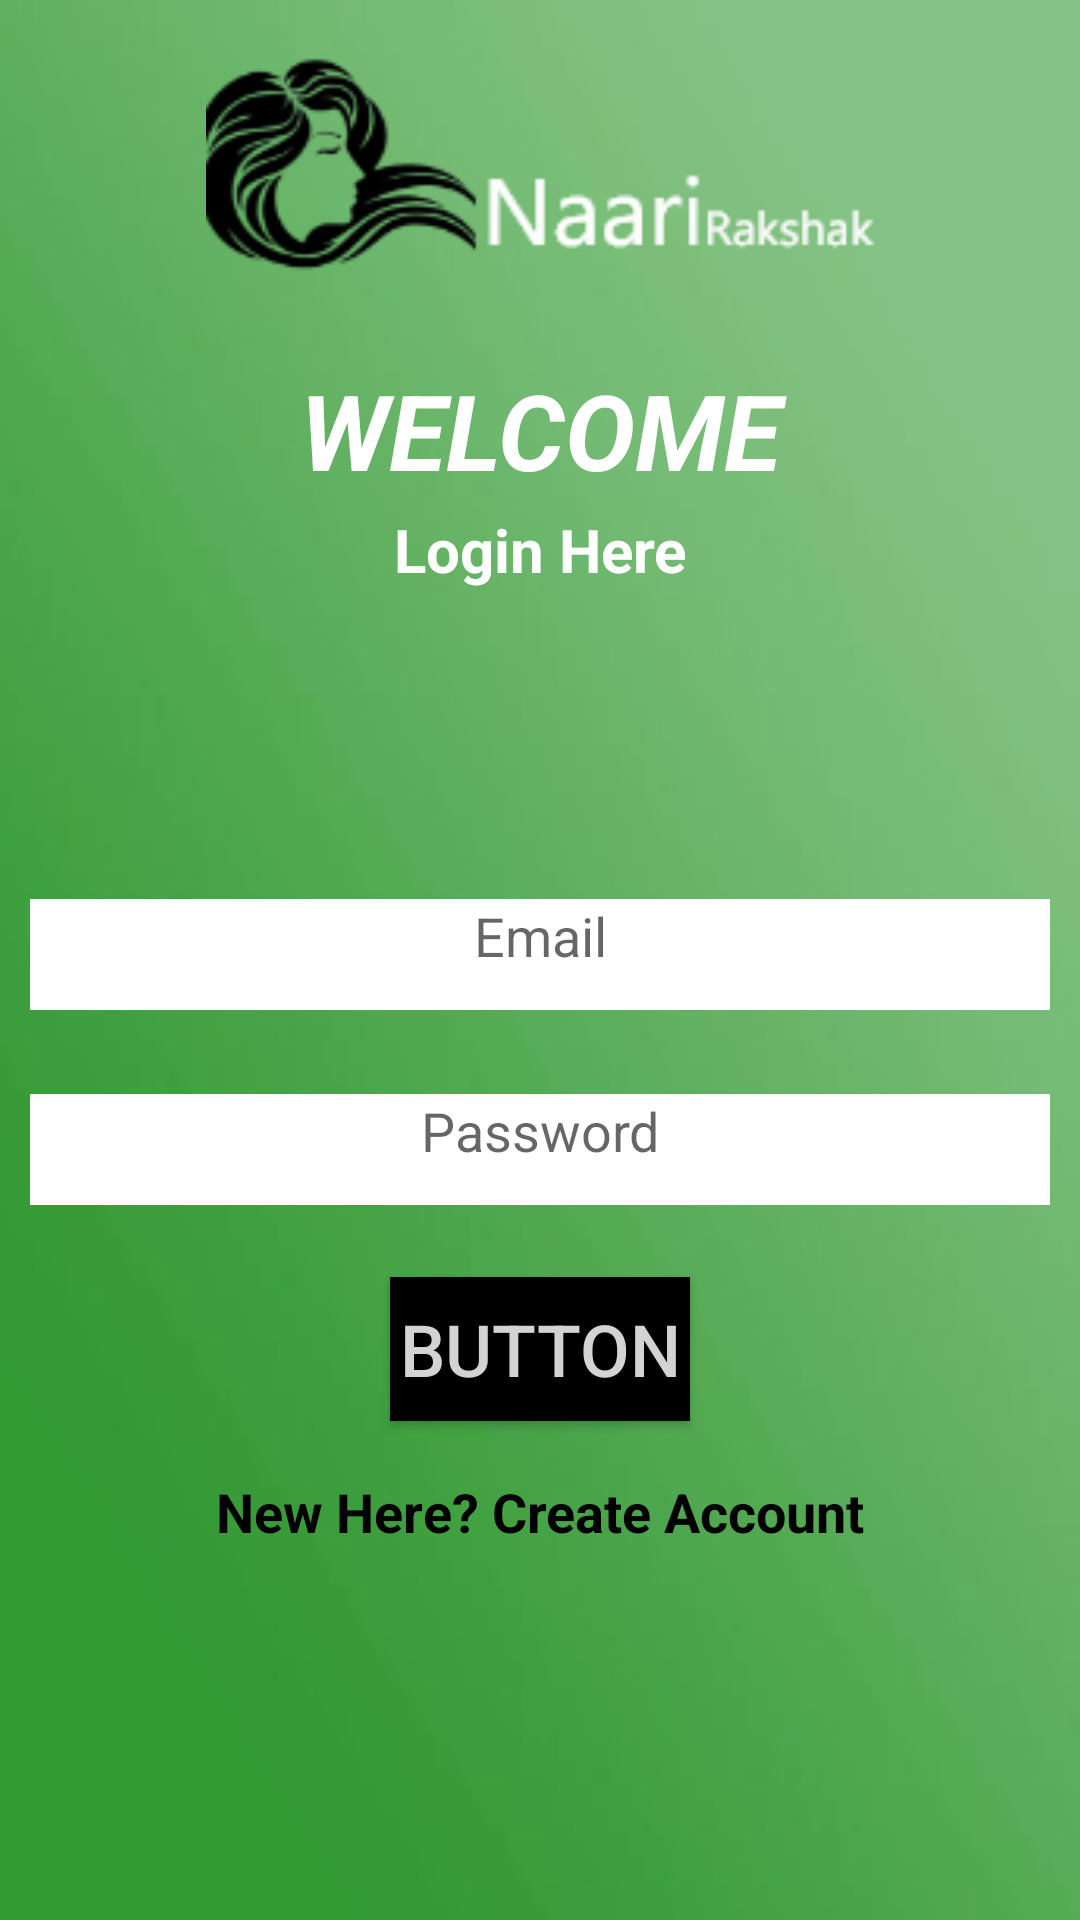

Here is an Android app screen rendered from its layout file. Give the layout XML and the strings, colors and styles it references.
<!-- AndroidManifest.xml: application theme AppTheme -->
<!-- res/layout/activity_login.xml -->
<?xml version="1.0" encoding="utf-8"?>
<LinearLayout xmlns:android="http://schemas.android.com/apk/res/android"
    xmlns:app="http://schemas.android.com/apk/res-auto"
    xmlns:tools="http://schemas.android.com/tools"
    android:layout_width="match_parent"
    android:layout_height="match_parent"
    android:orientation="vertical"
    android:background="@drawable/background"
    tools:context=".Login">






        <RelativeLayout
            android:layout_width="match_parent"
            android:layout_height="wrap_content"
            android:layout_marginRight="20dp"
            android:layout_marginLeft="20dp">

            <ImageView
                android:id="@+id/imageView8"
                android:layout_width="800dp"
                android:layout_height="90dp"
                app:srcCompat="@drawable/iconname" />

            <TextView
                android:id="@+id/textView7"
                android:layout_width="match_parent"
                android:layout_height="wrap_content"
                android:layout_marginLeft="10dp"
                android:layout_marginTop="120dp"
                android:layout_marginRight="10dp"
                android:layout_marginBottom="3dp"
                android:textColor="#FFFFFF"
                android:textStyle="bold|italic"
                android:gravity="center_horizontal"
                android:text="WELCOME"
                android:textSize="35sp"/>
        </RelativeLayout>

    <TextView
        android:id="@+id/textView8"
        android:layout_width="match_parent"
        android:layout_height="wrap_content"
        android:layout_marginLeft="10dp"
        android:layout_marginRight="10dp"
        android:layout_marginBottom="3dp"
        android:textColor="#FFFFFF"
        android:textStyle="bold"
        android:gravity="center_horizontal"
        android:text="Login Here"
        android:textSize="20sp"/>

    <EditText
        android:id="@+id/email"
        android:layout_width="match_parent"
        android:layout_height="37dp"
        android:layout_marginLeft="10dp"
        android:layout_marginTop="100dp"
        android:layout_marginRight="10dp"
        android:layout_marginBottom="3dp"
        android:background="@android:color/background_light"
        android:ems="10"
        android:gravity="center_horizontal"
        android:hint="Email"
        android:inputType="textEmailAddress" />

    <EditText
        android:id="@+id/password"
        android:layout_width="match_parent"
        android:layout_height="37dp"
        android:layout_marginLeft="10dp"
        android:layout_marginTop="25dp"
        android:layout_marginRight="10dp"
        android:layout_marginBottom="3dp"
        android:background="@android:color/background_light"
        android:ems="10"
        android:gravity="center_horizontal"
        android:hint="Password"
        android:inputType="textPassword" />

    <Button
        android:id="@+id/loginBtn"
        android:layout_width="match_parent"
        android:layout_height="wrap_content"
        android:layout_marginLeft="130dp"
        android:layout_marginTop="21dp"
        android:layout_marginRight="130dp"
        android:layout_marginBottom="3dp"
        android:background="@color/black"
        android:text="Button"
        android:textColor="#d3d3d3"
        android:textSize="24sp"/>

    <TextView
        android:id="@+id/createText"
        android:layout_width="match_parent"
        android:layout_height="wrap_content"
        android:layout_marginLeft="20dp"
        android:layout_marginTop="15dp"
        android:layout_marginRight="20dp"
        android:layout_marginBottom="3dp"
        android:textColor="@color/black"
        android:gravity="center_horizontal"
        android:text="New Here? Create Account"
        android:textStyle="bold"
        android:textSize="18sp"/>

    <ProgressBar
        android:id="@+id/progressBar"
        style="?android:attr/progressBarStyle"
        android:layout_width="match_parent"
        android:layout_height="wrap_content"
        android:visibility="invisible"/>

</LinearLayout>

<!-- resources referenced by this layout -->
<resources>
  <color name="black">#FF000000</color>
  <!-- drawable background: jpg bitmap (drawable, 3616 bytes) -->
  <!-- drawable iconname: png bitmap (drawable, 9744 bytes) -->
  <style name="AppTheme" parent="Theme.AppCompat.Light.NoActionBar">
          
          <item name="colorPrimary">@color/colorPrimary</item>
          <item name="colorPrimaryDark">@color/colorPrimaryDark</item>
          <item name="colorAccent">@color/colorAccent</item>
      </style>
  <color name="colorPrimary">#6200EE</color>
  <color name="colorPrimaryDark">#CC0059</color>
  <color name="colorAccent">#03DAC5</color>
</resources>
